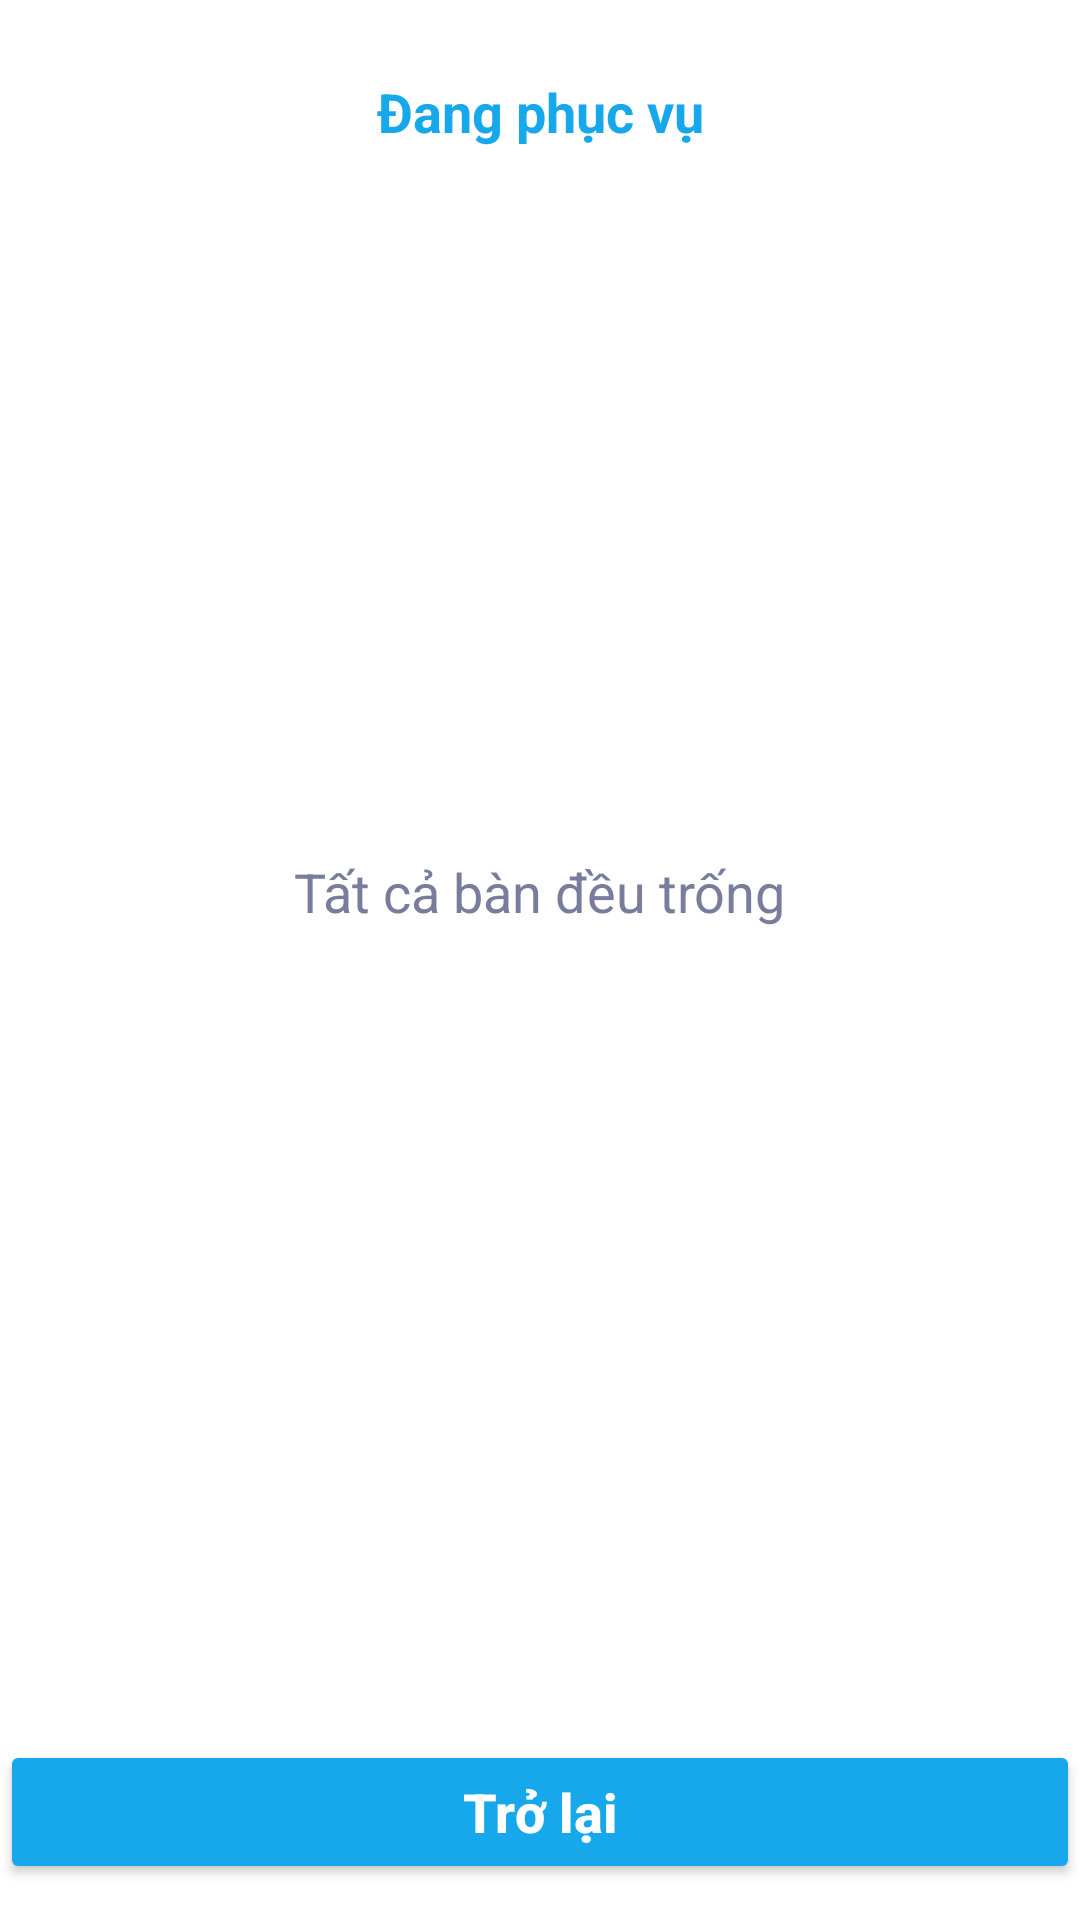

Produce the Android XML layout that renders to this screen, including the resource entries it uses.
<!-- AndroidManifest.xml: application theme Theme.MaterialComponents.Light.NoActionBar -->
<!-- res/layout/activity_tablesbeingserved.xml -->
<?xml version="1.0" encoding="utf-8"?>
<LinearLayout xmlns:android="http://schemas.android.com/apk/res/android"
    xmlns:app="http://schemas.android.com/apk/res-auto"
    xmlns:tools="http://schemas.android.com/tools"
    android:layout_width="match_parent"
    android:layout_height="match_parent"
    android:orientation="vertical"
    android:gravity="center_horizontal"
    android:layout_marginHorizontal="28dp"
    tools:context=".Presentation.ChooseTableActivity">

    <TextView
        android:layout_width="match_parent"
        android:layout_height="wrap_content"
        android:textSize="18dp"
        android:textAlignment="center"
        android:text="Đang phục vụ"
        android:textStyle="bold"
        android:paddingTop="25dp"
        android:paddingBottom="15dp"
        android:textColor="@color/primary"/>

    <TextView
        android:id="@+id/txtEmpty"
        android:layout_width="wrap_content"
        android:layout_height="wrap_content"
        android:textSize="18dp"
        android:text="Tất cả bàn đều trống"
        android:layout_weight="1"
        android:gravity="center_vertical"
        android:paddingBottom="50dp"
        android:visibility="visible"
        android:textColor="@color/grey4"/>

    <GridView
        android:id="@+id/gdvTable"
        android:layout_width="match_parent"
        android:layout_height="match_parent"
        android:numColumns="3"
        android:layout_weight="1"
        android:visibility="gone"/>

    <Button
        android:id="@+id/btnBack"
        android:layout_width="match_parent"
        android:layout_height="wrap_content"
        android:text="Trở lại"
        android:textSize="18dp"
        android:paddingVertical="10dp"
        android:layout_marginBottom="12dp"
        android:textAllCaps="false"
        android:textStyle="bold"
        android:letterSpacing="0"
        android:backgroundTint="@color/primary"
        android:textColor="@color/textLight" />

</LinearLayout>
<!-- resources referenced by this layout -->
<resources>
  <color name="grey4">#787D9B</color>
  <color name="primary">#16A8EA</color>
  <color name="textLight">#FFFFFFFF</color>
</resources>
